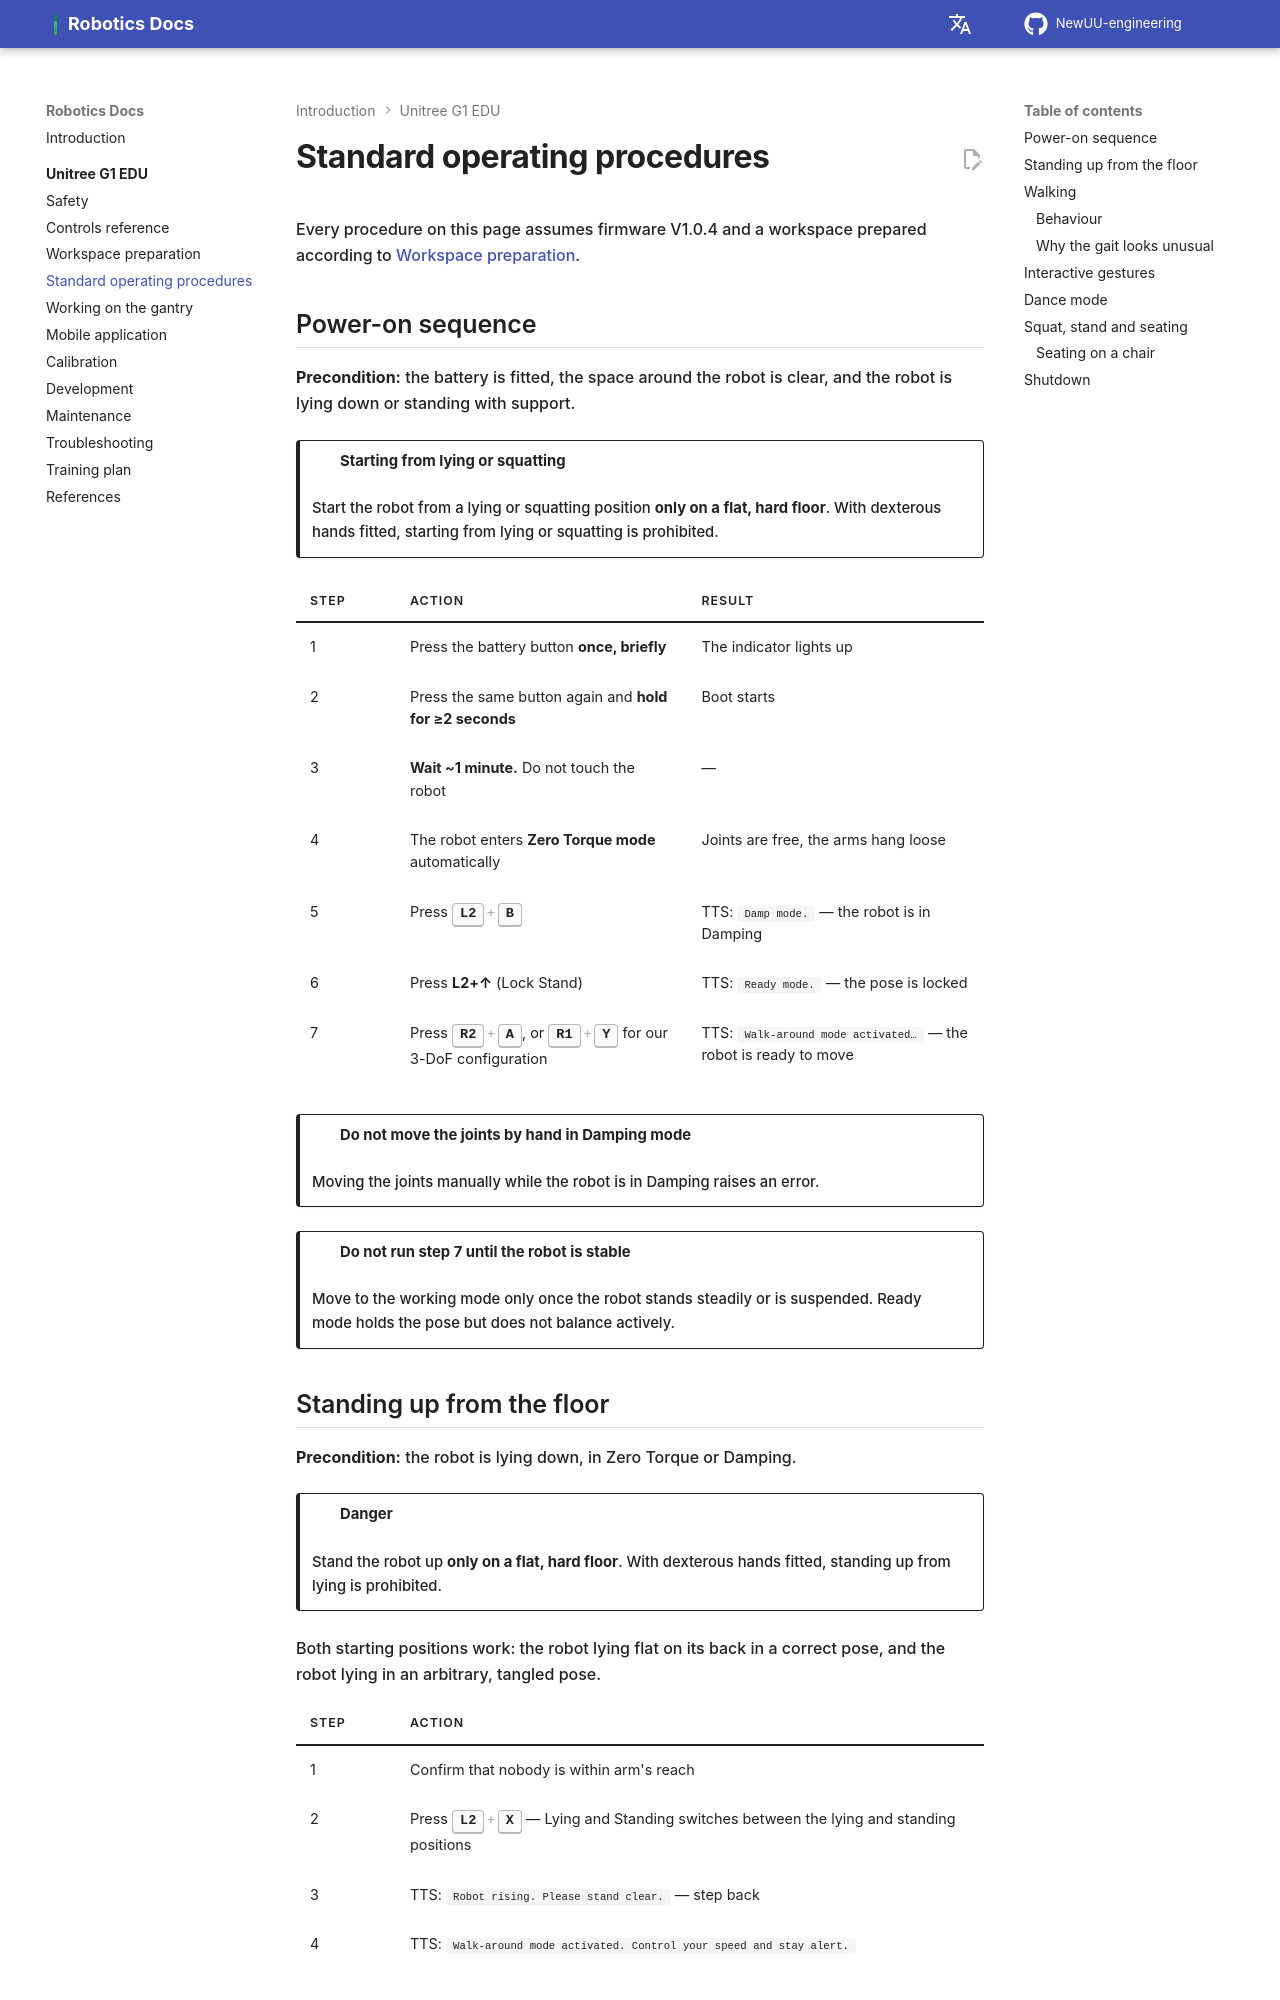

repository: NewUU-engineering/robotics-docs · page: g1/operation/index.html · generator: mkdocs

# Standard operating procedures

Every procedure on this page assumes firmware V1.0.4 and a workspace prepared according to [Workspace preparation](workspace.md).

## Power-on sequence

**Precondition:** the battery is fitted, the space around the robot is clear, and the robot is lying down or standing with support.

!!! danger "Starting from lying or squatting"
    Start the robot from a lying or squatting position **only on a flat, hard floor**. With dexterous hands fitted, starting from lying or squatting is prohibited.

| Step | Action | Result |
|---|---|---|
| 1 | Press the battery button **once, briefly** | The indicator lights up |
| 2 | Press the same button again and **hold for ≥2 seconds** | Boot starts |
| 3 | **Wait ~1 minute.** Do not touch the robot | — |
| 4 | The robot enters **Zero Torque mode** automatically | Joints are free, the arms hang loose |
| 5 | Press ++l2+b++ | TTS: `Damp mode.` — the robot is in Damping |
| 6 | Press **L2+↑** (Lock Stand) | TTS: `Ready mode.` — the pose is locked |
| 7 | Press ++r2+a++, or ++r1+y++ for our 3-DoF configuration | TTS: `Walk-around mode activated…` — the robot is ready to move |

!!! danger "Do not move the joints by hand in Damping mode"
    Moving the joints manually while the robot is in Damping raises an error.

!!! danger "Do not run step 7 until the robot is stable"
    Move to the working mode only once the robot stands steadily or is suspended. Ready mode holds the pose but does not balance actively.

## Standing up from the floor

**Precondition:** the robot is lying down, in Zero Torque or Damping.

!!! danger
    Stand the robot up **only on a flat, hard floor**. With dexterous hands fitted, standing up from lying is prohibited.

Both starting positions work: the robot lying flat on its back in a correct pose, and the robot lying in an arbitrary, tangled pose.

| Step | Action |
|---|---|
| 1 | Confirm that nobody is within arm's reach |
| 2 | Press ++l2+x++ — Lying and Standing switches between the lying and standing positions |
| 3 | TTS: `Robot rising. Please stand clear.` — step back |
| 4 | TTS: `Walk-around mode activated. Control your speed and stay alert.` |
